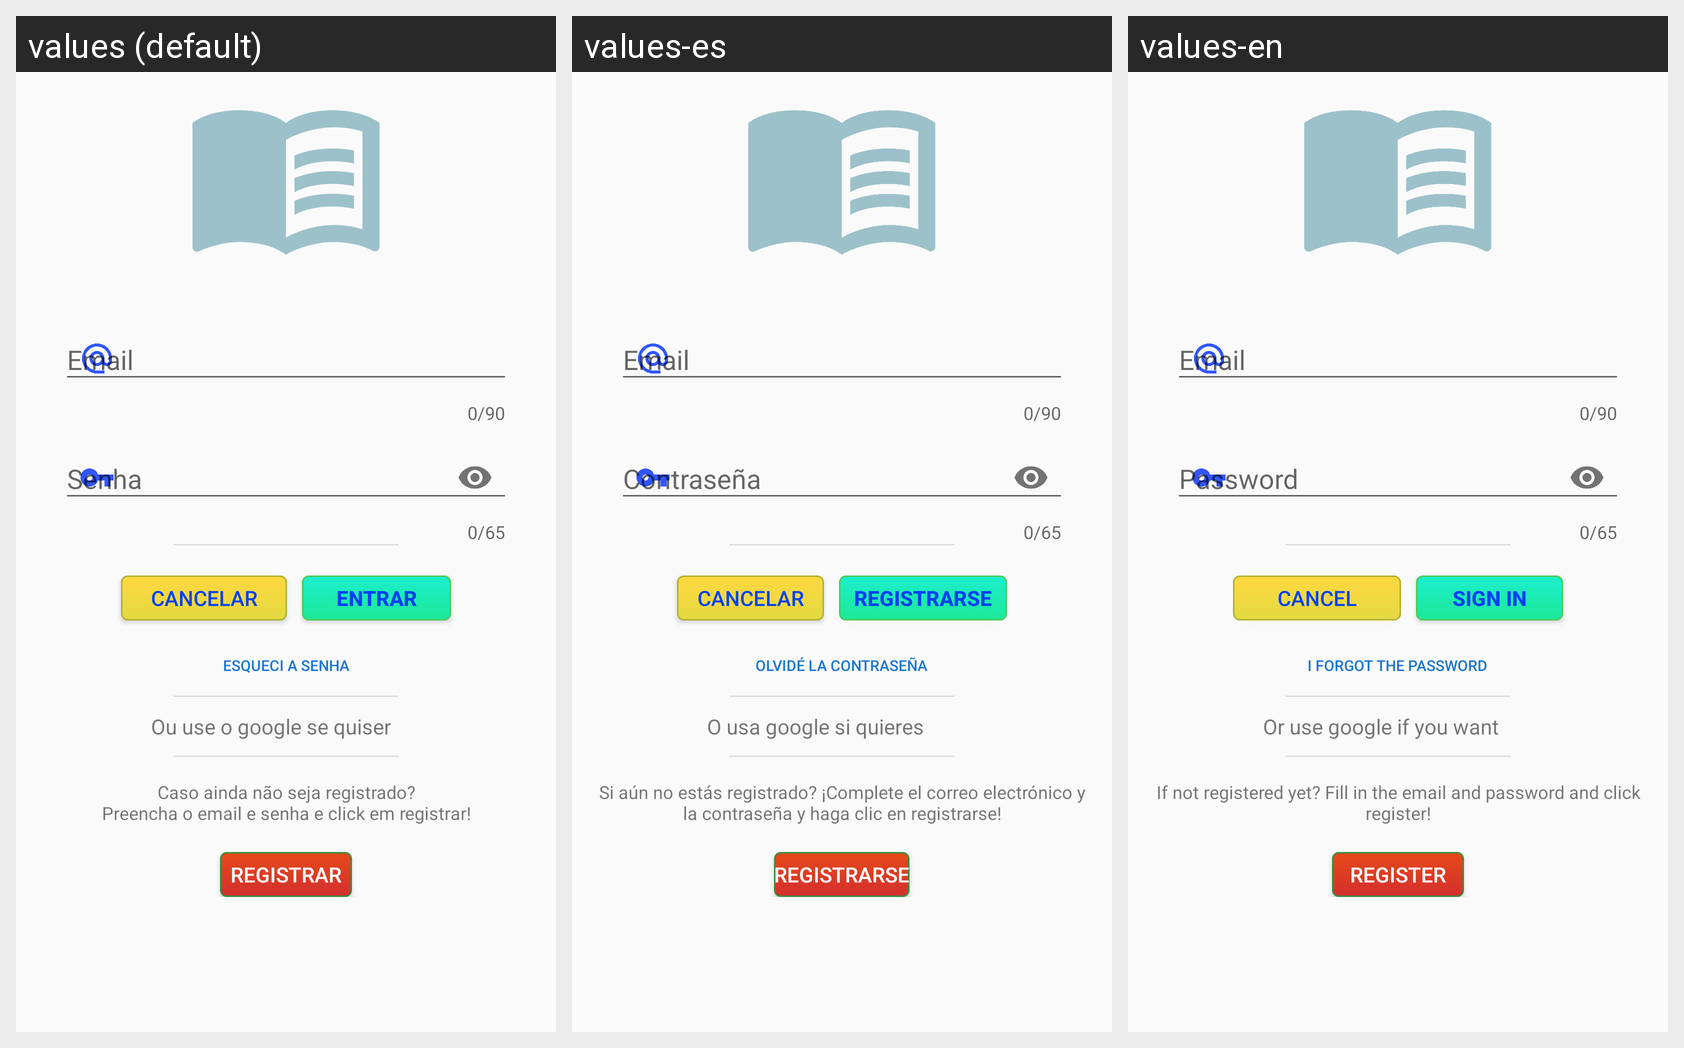

The Android screen above is rendered under several locales of the same app. Produce the string resources it draws, with the default and per-locale values.
Android screen res/layout/activity_login.xml rendered under 3 locales, left to right: values (default), values-es, values-en. Device: Nexus 5 (rendered at 1080×1920; each locale shown at half size, 540×960, under a caption strip naming it); theme Theme.AppCompat.Light.NoActionBar.FullScreen.
Strings drawn on this screen, with the default value and each locale's value (text and hints the layout hard-codes, and strings that could not be matched under every locale, appear in the picture but are not listed):

email
  values: Email
  values-es: Email
  values-en: Email

prompt_password
  values: Senha
  values-es: Contraseña
  values-en: Password

cancelar
  values: Cancelar
  values-es: Cancelar
  values-en: Cancel

entrar
  values: Entrar
  values-es: registrarse
  values-en: sign in

esqueci_a_senha
  values: Esqueci a senha
  values-es: Olvidé la contraseña
  values-en: I forgot the password

ou_use_o_google_se_quiser
  values: Ou use o google se quiser
  values-es: O usa google si quieres
  values-en: Or use google if you want

caso_ainda_n_o_seja_registrado_npreencha_o_email_e_senha_e_click_em_registrar
  values: Caso ainda não seja registrado?
      Preencha o email e senha e click em registrar!
  values-es: Si aún no estás registrado? ¡Complete el correo electrónico y la contraseña y haga clic en registrarse!
  values-en: If not registered yet? Fill in the email and password and click register!

registrar
  values: Registrar
  values-es: Registrarse
  values-en: Register
